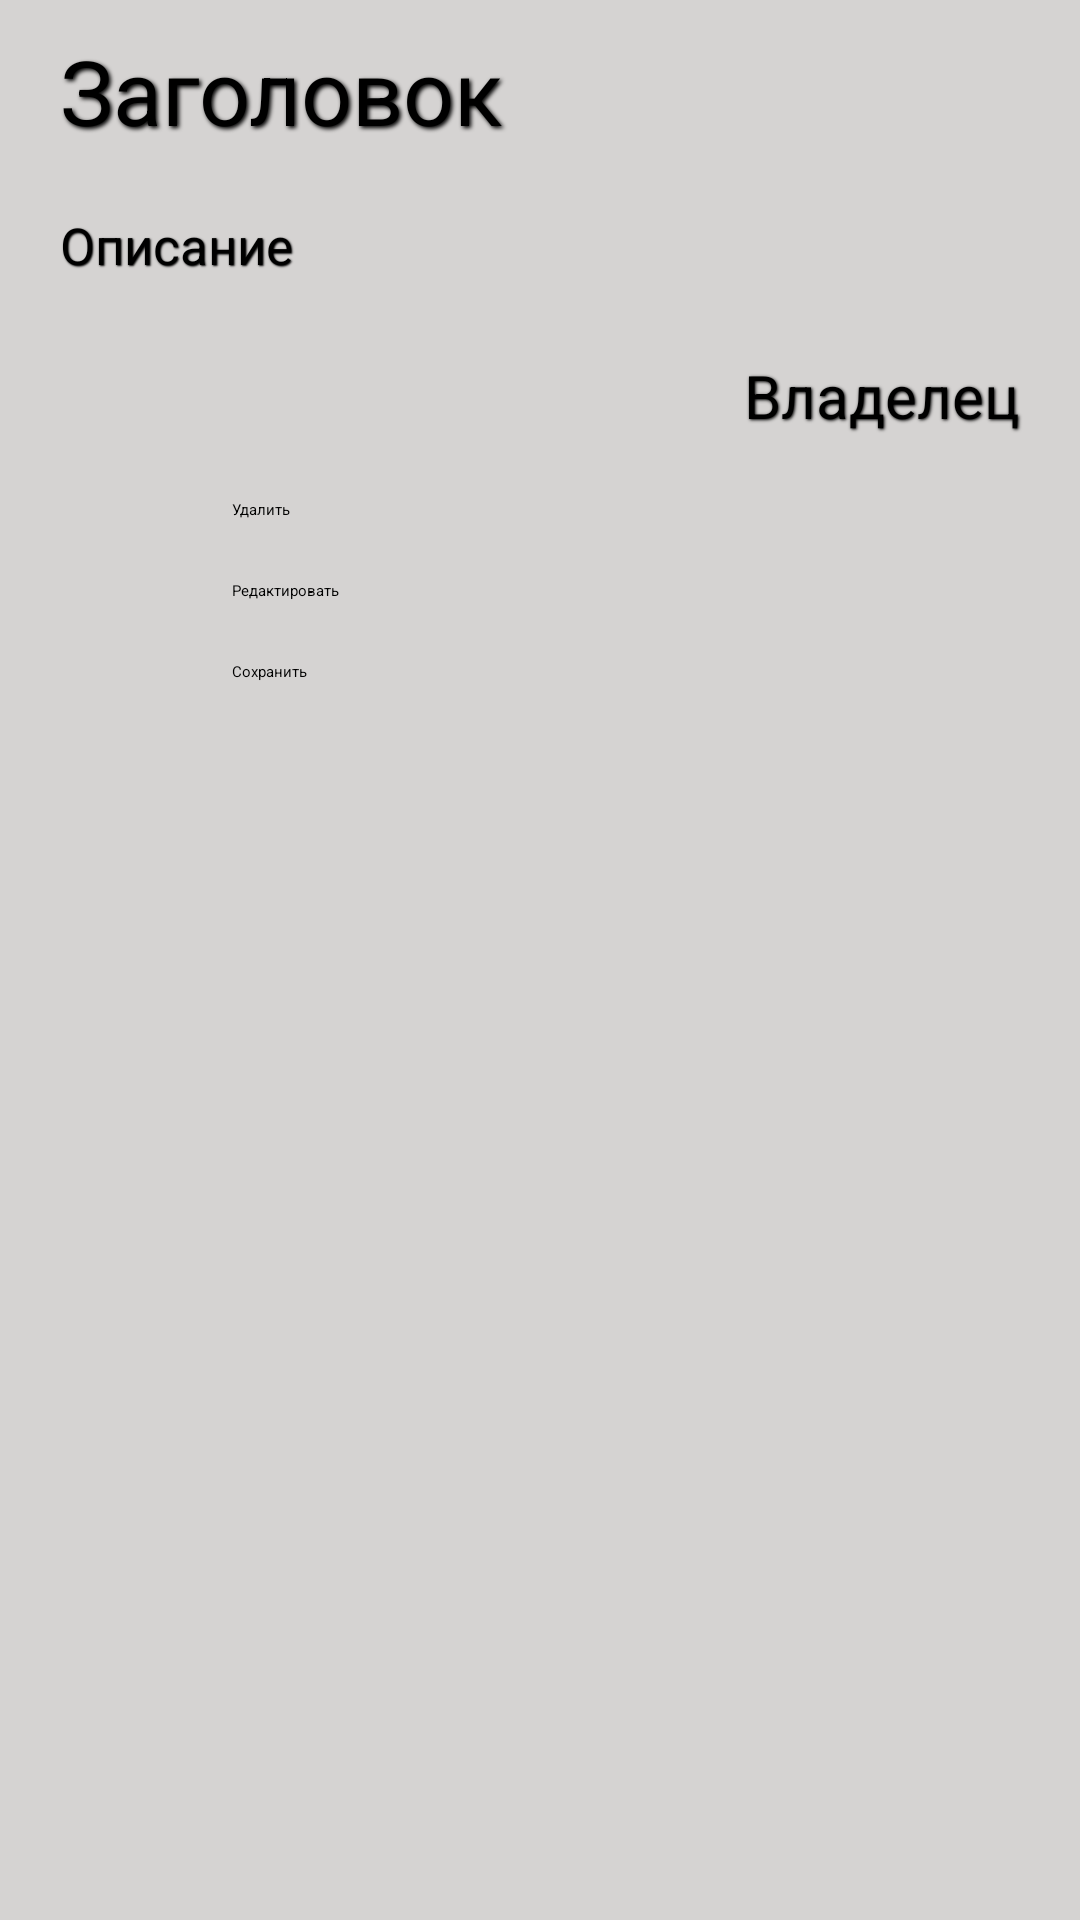

This screen was rendered from an Android layout file. Write that file and the resources it references.
<!-- AndroidManifest.xml: application theme Theme.AppForAccountingEquipment -->
<!-- res/layout/activity_edit_item.xml -->
<?xml version="1.0" encoding="utf-8"?>
<LinearLayout xmlns:android="http://schemas.android.com/apk/res/android"
    xmlns:tools="http://schemas.android.com/tools"
    android:layout_width="match_parent"
    android:layout_height="match_parent"
    android:orientation="vertical"
    android:background="#D5D3D2"
    tools:context=".EditItemActivity">

    <EditText
        android:id="@+id/item_in_title_one"
        android:layout_width="match_parent"
        android:layout_height="wrap_content"
        android:hint="Заголовок"
        android:paddingHorizontal="20dp"
        android:paddingVertical="10dp"
        android:textSize="30sp"
        android:shadowColor="#000000"
        android:shadowDx="2"
        android:shadowDy="2"
        android:shadowRadius="3"/>

    <EditText
        android:id="@+id/item_in_desc"
        android:layout_width="match_parent"
        android:layout_height="wrap_content"
        android:hint="Описание"
        android:minHeight="48dp"
        android:paddingHorizontal="20dp"
        android:paddingVertical="10dp"
        android:textSize="17sp"
        android:shadowColor="#000000"
        android:shadowDx="1"
        android:shadowDy="1"
        android:shadowRadius="1"/>

    <EditText
        android:id="@+id/item_in_owner"
        android:layout_width="match_parent"
        android:layout_height="wrap_content"
        android:gravity="end"
        android:hint="Владелец"
        android:minHeight="48dp"
        android:paddingHorizontal="20dp"
        android:paddingVertical="10dp"
        android:textSize="20sp"
        android:shadowColor="#000000"
        android:shadowDx="1"
        android:shadowDy="1"
        android:shadowRadius="2"/>

    <Button
        android:id="@+id/item_button_delete"
        android:layout_width="205dp"
        android:layout_height="wrap_content"
        android:layout_gravity="center"
        android:backgroundTint="#D76860"
        android:paddingVertical="10dp"
        android:text="Удалить" />

    <Button
        android:id="@+id/item_button_edit"
        android:layout_width="205dp"
        android:layout_height="wrap_content"
        android:layout_gravity="center"
        android:backgroundTint="#D76860"
        android:paddingVertical="10dp"
        android:text="Редактировать" />

    <Button
        android:id="@+id/item_button_save"
        android:layout_width="205dp"
        android:layout_height="wrap_content"
        android:layout_gravity="center"
        android:backgroundTint="#D76860"
        android:paddingVertical="10dp"
        android:text="Сохранить" />


</LinearLayout>
<!-- resources referenced by this layout -->
<resources>

</resources>
